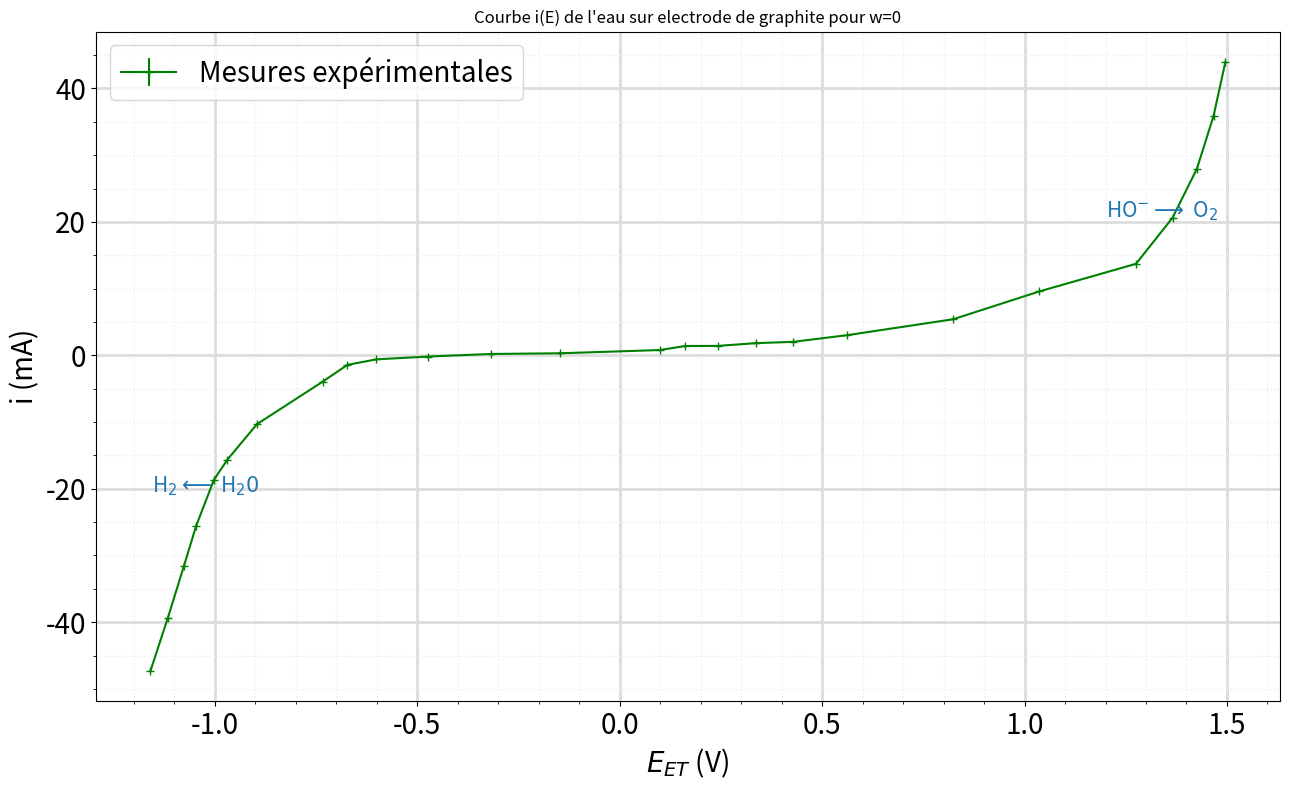

This chart was generated by the following Python code:
#!/usr/bin/env python3
# -*- coding: utf-8 -*-
"""
Created on Sat Nov  9 17:20:09 2024

[redacted]
objectifs du TP :
    - caractériser le bruit du générateur basse fréquence intégré à l'oscilloscope
    - Comprendre et prendre en main un algorithme de monte-carlo
    - mettre en évidence le phénomène de résonance stochastique
"""

# en cas d'erreur mentionnant scipy lors de la première installation, installer scipy en copiant la commande suivante dans la console : pip install scipy

import numpy as np
import matplotlib.pyplot as plt
from scipy import special
from scipy.optimize import curve_fit


plt.close('all') #On ferme tout graphique précédemment ouvert



fig,ax = plt.subplots(figsize=(13, 8))




Vaj=[-0.9178, -0.8747, -0.8353, -0.8049, -0.7610, -0.7275, -0.6548, -0.4922, -0.4313, -0.3595, -0.2320, -0.0777, 0.0937, 0.3400, 0.4030, 0.4830, 0.5771, 0.6695, 0.8034, 1.0647, 1.2777, 1.5164, 1.6065, 1.6668, 1.7078, 1.7370]
 #Le volume ajouté, préciser votre unité lors du ax.set_xlabel
for i in range(len(Vaj)):
    Vaj[i]=-(0.241-Vaj[i])


deltaVaj=[0.002 for _ in Vaj]# L'incertitude expérimentale associée

y=[-47.320, -39.348, -31.634, -25.579, -18.666, -15.624, -10.329, -3.941, -1.431, -0.603, -0.186, 0.200, 0.302, 0.789, 1.394, 1.406, 1.820, 2.020, 3.019, 5.404, 9.578, 13.715, 20.614, 27.975, 35.861, 43.960]

 #peut être un pH ou une conductivité, préciser le cas échéant votre unité lors du ax.set_xlabel.
deltay = [0.002 for _ in y] #L'incertitude associée à i





# On ajuste la fonction en utilisant curve_fit (minimisation de chi²)

Vaj = np.asarray(Vaj)
y = np.asarray(y)

N = int(1e3)
tempoY = []


ax.errorbar(Vaj,y,xerr=deltaVaj,yerr=deltay,marker='+', color = 'green', linestyle= '-',label='Mesures expérimentales',alpha=1) #le tracé des points expérimentaux


#si vous n'arrivez pas à faire converger l'ajustement, voici la ligne pour voir à quoi ressemble l'ajustement duquel vous faites partir l'algo
#plt.plot(x_fit, modele(x_fit, initial_guess[0], initial_guess[1]), color="black",linestyle= 'dotted' ,label="Ajustement avec les valeurs de départ")



#Affichage du graphique :
ax.legend(loc='best', fontsize=20)#légende des courbes
ax.set_xlabel('$E_{ET}$ (V)',fontsize=20)#légende des axes
ax.set_ylabel('i (mA)',fontsize=20)
ax.tick_params(axis='both', which='major', labelsize=20)
ax.tick_params(axis='both', which='minor', labelsize=20)

plt.text(-1.156, -20.6, r'H$_2 \longleftarrow$ H$_20$ ',   color='C0', fontsize=15)
plt.text(1.2, 20.6, r'HO$^{-} \longrightarrow$ O$_2$',   color='C0', fontsize=15)

# Mise en place d'une grille
ax.grid(which='major', color='#DDDDDD', linewidth=2)
ax.grid(which='minor', color='#EEEEEE', linestyle=':', linewidth=1)
# Et on les affiche
ax.minorticks_on()
plt.title("Courbe i(E) de l'eau sur electrode de graphite pour w=0")
ax.set_axisbelow(True)
plt.show()
plt.tight_layout()#mise en forme du graphique
plt.savefig("graphique_suivi_titrage.png")#sauvegarde de votre graphique en .png




